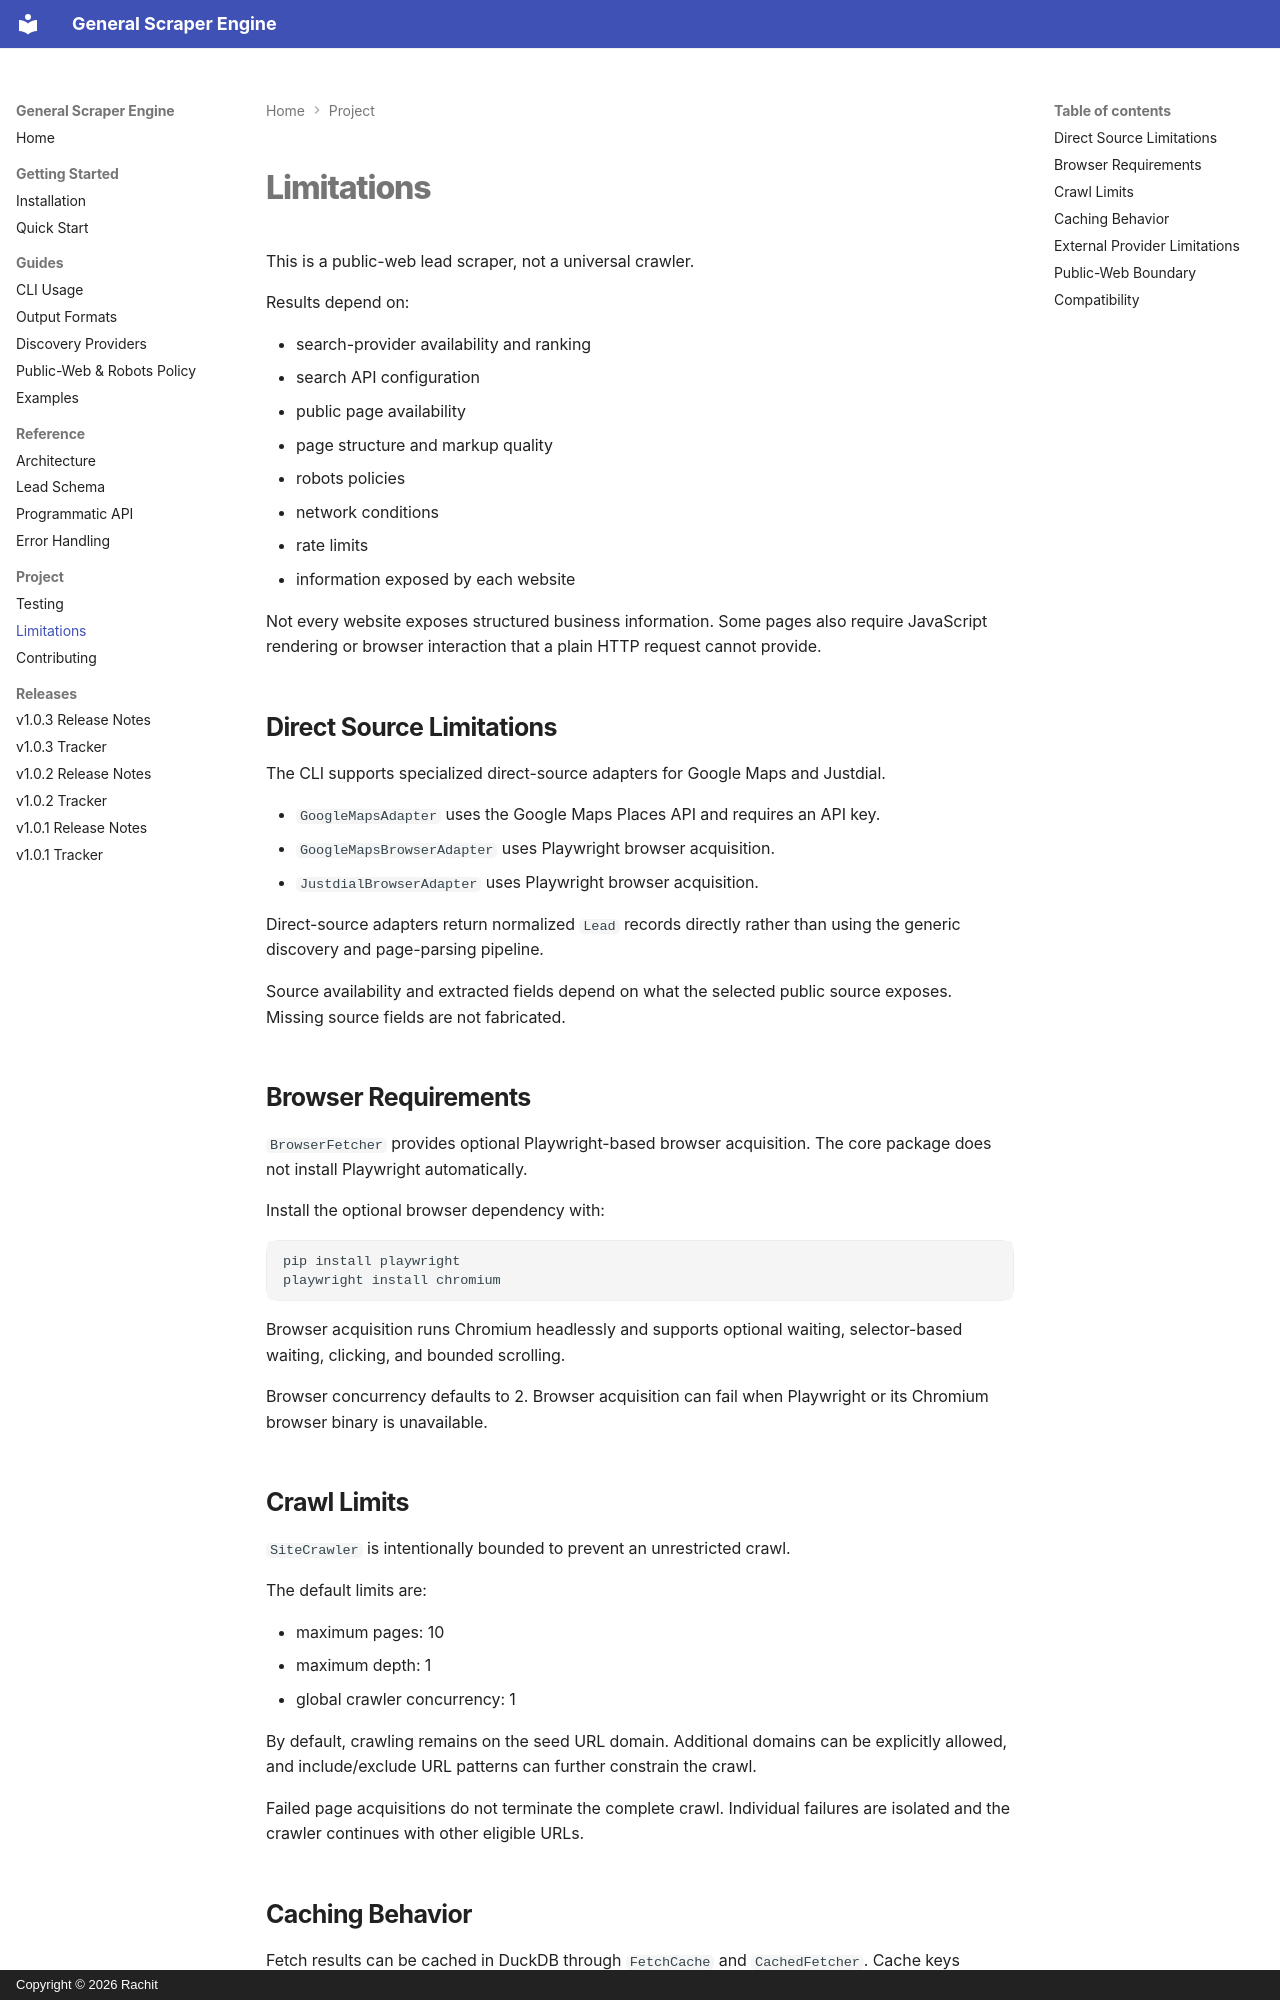

repository: aanalyst-rachit/general-scraper-engine · page: limitations/index.html · generator: mkdocs · copyright: Copyright © 2026 Rachit

# Limitations

This is a public-web lead scraper, not a universal crawler.

Results depend on:

- search-provider availability and ranking
- search API configuration
- public page availability
- page structure and markup quality
- robots policies
- network conditions
- rate limits
- information exposed by each website

Not every website exposes structured business information. Some pages also require JavaScript rendering or browser interaction that a plain HTTP request cannot provide.

## Direct Source Limitations

The CLI supports specialized direct-source adapters for Google Maps and Justdial.

- `GoogleMapsAdapter` uses the Google Maps Places API and requires an API key.
- `GoogleMapsBrowserAdapter` uses Playwright browser acquisition.
- `JustdialBrowserAdapter` uses Playwright browser acquisition.

Direct-source adapters return normalized `Lead` records directly rather than using the generic discovery and page-parsing pipeline.

Source availability and extracted fields depend on what the selected public source exposes. Missing source fields are not fabricated.

## Browser Requirements

`BrowserFetcher` provides optional Playwright-based browser acquisition. The core package does not install Playwright automatically.

Install the optional browser dependency with:

```bash
pip install playwright
playwright install chromium
```

Browser acquisition runs Chromium headlessly and supports optional waiting, selector-based waiting, clicking, and bounded scrolling.

Browser concurrency defaults to 2. Browser acquisition can fail when Playwright or its Chromium browser binary is unavailable.

## Crawl Limits

`SiteCrawler` is intentionally bounded to prevent an unrestricted crawl.

The default limits are:

- maximum pages: 10
- maximum depth: 1
- global crawler concurrency: 1

By default, crawling remains on the seed URL domain. Additional domains can be explicitly allowed, and include/exclude URL patterns can further constrain the crawl.

Failed page acquisitions do not terminate the complete crawl. Individual failures are isolated and the crawler continues with other eligible URLs.
